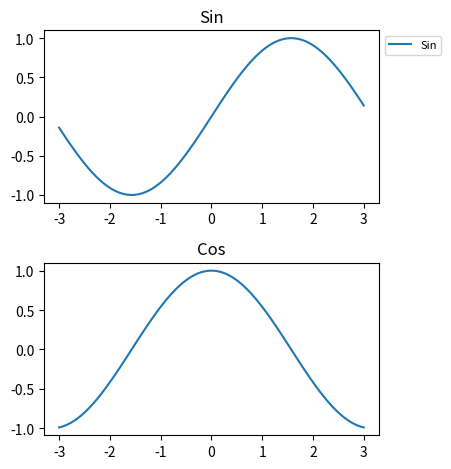

The script that saved this image:
import numpy as np
import matplotlib.pyplot as plt

x = np.linspace(-3, 3, 100)
y1 = np.sin(x)
y2 = np.cos(x)

fig, axs = plt.subplots(2)
# method 4
# fig, axs = plt.subplots(2, constrained_layout=True)
axs[0].plot(x, y1, label='Sin')
axs[0].set_title('Sin')
axs[1].plot(x, y2, label='Cos')
axs[1].set_title('Cos')

# method 1
# fig.tight_layout()
# method 2
# plt.subplots_adjust(
#     left=0.123,
#     bottom=0.1,
#     right=0.9,
#     top=0.9,
#     wspace=0.2,
#     hspace=0.35)
# method 3
# plt.subplot_tool()


fig.tight_layout()
plt.subplots_adjust(right=0.6)
axs[0].legend(loc="upper left", bbox_to_anchor=(1, 1), prop={'size': 8})
plt.show()
